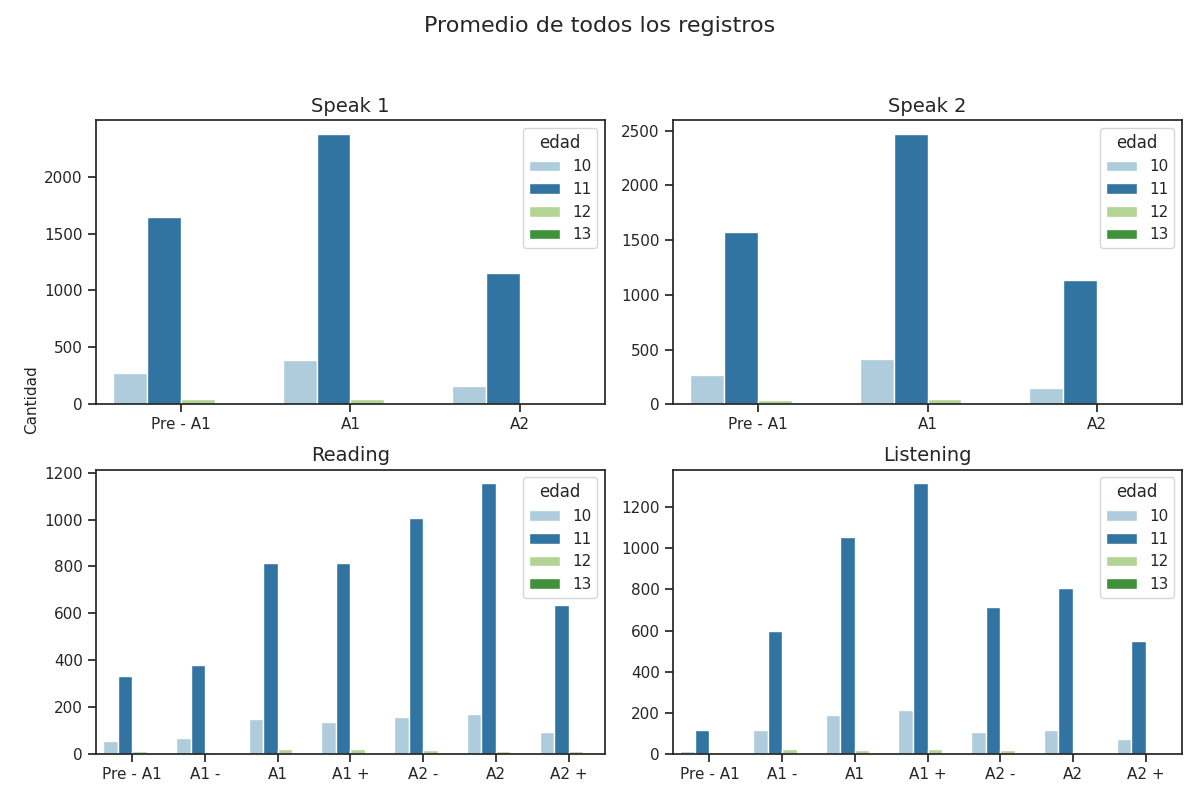

Source data for this figure (header and first rows):
Sección, Calificación, Cantidad de alumnos con esa calificación, Edad
speak 1, Pre - A1, 1649, 11
speak 1, A1, 2380, 11
speak 1, A2, 1153, 11
speak 2, Pre - A1, 1571, 11
speak 2, A1, 2474, 11
speak 2, A2, 1137, 11
reading, Pre - A1, 333, 11
reading, A1 -, 381, 11
reading, A1, 815, 11
reading, A1 +, 815, 11
reading, A2 -, 1008, 11
reading, A2, 1156, 11
reading, A2 +, 635, 11
listening, Pre - A1, 117, 11
listening, A1 -, 596, 11
listening, A1, 1057, 11
listening, A1 +, 1318, 11
listening, A2 -, 717, 11
listening, A2, 805, 11
listening, A2 +, 548, 11
speak 1, Pre - A1, 279, 10
speak 1, A1, 390, 10
speak 1, A2, 161, 10
speak 2, Pre - A1, 265, 10
speak 2, A1, 415, 10
speak 2, A2, 150, 10
reading, Pre - A1, 56, 10
reading, A1 -, 67, 10
reading, A1, 147, 10
reading, A1 +, 137, 10
reading, A2 -, 158, 10
reading, A2, 169, 10
reading, A2 +, 95, 10
listening, Pre - A1, 15, 10
listening, A1 -, 114, 10
listening, A1, 187, 10
listening, A1 +, 214, 10
listening, A2 -, 105, 10
listening, A2, 117, 10
listening, A2 +, 74, 10
speak 1, Pre - A1, 42, 12
speak 1, A1, 50, 12
speak 1, A2, 13, 12
speak 2, Pre - A1, 43, 12
speak 2, A1, 48, 12
speak 2, A2, 14, 12
reading, Pre - A1, 14, 12
reading, A1 -, 7, 12
reading, A1, 22, 12
reading, A1 +, 21, 12
reading, A2 -, 18, 12
reading, A2, 11, 12
reading, A2 +, 12, 12
listening, Pre - A1, 2, 12
listening, A1 -, 21, 12
listening, A1, 20, 12
listening, A1 +, 24, 12
listening, A2 -, 20, 12
listening, A2, 10, 12
listening, A2 +, 7, 12
... 20 more rows
